Dataset: data_processed (GitHub, 1Line25/Brain-Tumor-Detection-AI). Classes: glioma tumor, meningioma tumor, no tumor, pituitary tumor.

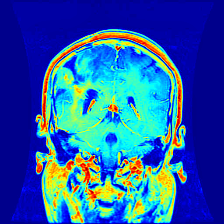
Label: glioma tumor

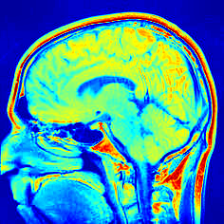
Label: no tumor

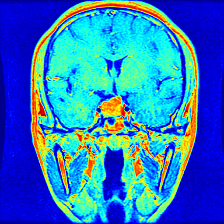
Label: pituitary tumor

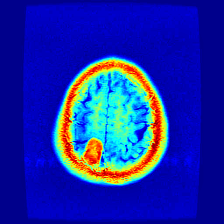
Label: meningioma tumor

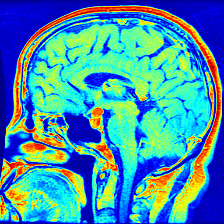
Label: pituitary tumor

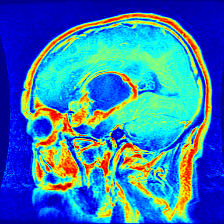
Label: glioma tumor
